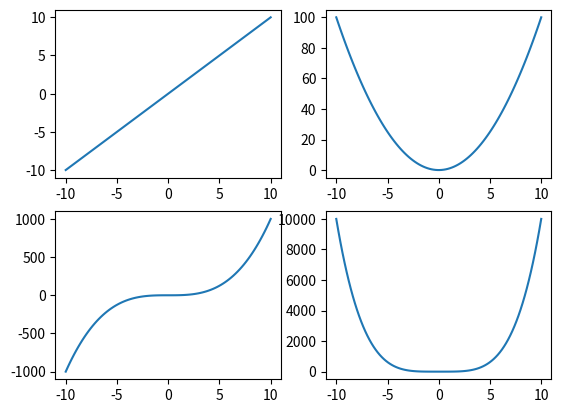

Write Python code to recreate this figure.
import matplotlib.pyplot as plt
import numpy as np

left = -10
right = 10
x = np.linspace(left, right, 100)   #使用linspace()產生陣列

f1 = x
f2 = x**2
f3 = x**3
f4 = x**4

plt.subplot(2, 2, 1)    #子圖1
plt.plot(x, f1)
plt.subplot(2, 2, 2)    #子圖2
plt.plot(x, f2)
plt.subplot(2, 2, 3)    #子圖3
plt.plot(x, f3)
plt.subplot(2, 2, 4)    #子圖4
plt.plot(x, f4)
plt.show()
